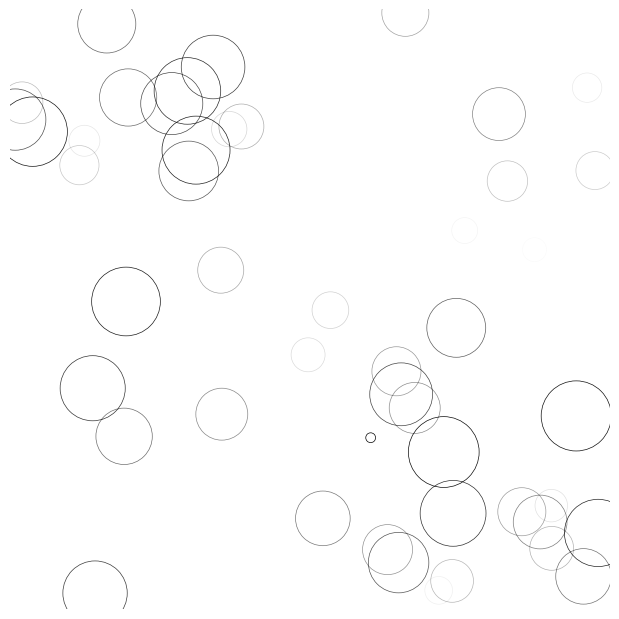

Here is the Python script that generated this plot:
# five days before
# 时间 2021/4/22 20:05
import numpy as np
import matplotlib.pyplot as plt
from matplotlib import animation

# New figure with white background
fig = plt.figure(figsize=(6,6), facecolor='white')

# New axis over the whole figure, no frame and a 1:1 aspect ratio
ax = fig.add_axes([0, 0, 1, 1], frameon=False, aspect=1)

# Number of ring
n = 50
size_min = 50
size_max = 50 ** 2

# Ring position
pos = np.random.uniform(0, 1, (n,2))

# Ring colors
color = np.ones((n,4)) * (0,0,0,1)
# Alpha color channel geos from 0(transparent) to 1(opaque)
color[:,3] = np.linspace(0, 1, n)

# Ring sizes
size = np.linspace(size_min, size_max, n)

# Scatter plot
scat = ax.scatter(pos[:,0], pos[:,1], s=size, lw=0.5, edgecolors=color, facecolors='None')

# Ensure limits are [0,1] and remove ticks
ax.set_xlim(0, 1), ax.set_xticks([])
ax.set_ylim(0, 1), ax.set_yticks([])

def update(frame):
    global pos, color, size

    # Every ring is made more transparnt
    color[:, 3] = np.maximum(0, color[:,3]-1.0/n)

    # Each ring is made larger
    size += (size_max - size_min) / n

    # Reset specific ring
    i = frame % 50
    pos[i] = np.random.uniform(0, 1, 2)
    size[i] = size_min
    color[i, 3] = 1

    # Update scatter object
    scat.set_edgecolors(color)
    scat.set_sizes(size)
    scat.set_offsets(pos)

    # Return the modified object
    return scat,

anim = animation.FuncAnimation(fig, update, interval=10, blit=True, frames=200)
plt.show()